Run: headless pygame with SDL's dummy video driver; simulated clock (each Clock.tick advances the game by its frame time, no real sleeping); random seed 0; keys injected as events and as key.get_pressed() state; no mouse input; restart key R tapped at the start of phases 3 and 4.
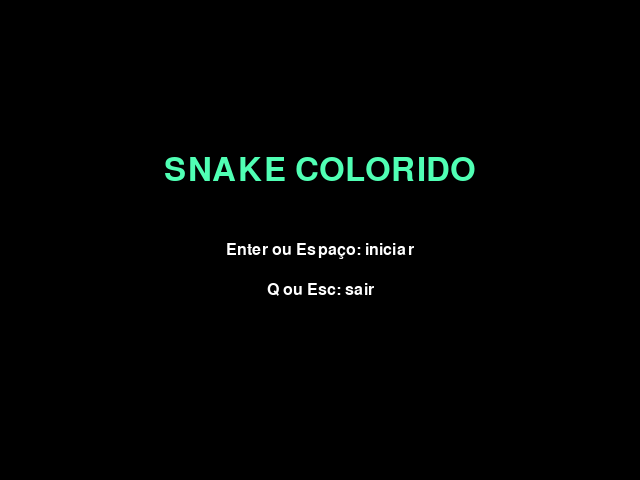
Frame 1 of 4 · flips 1–60 · no input
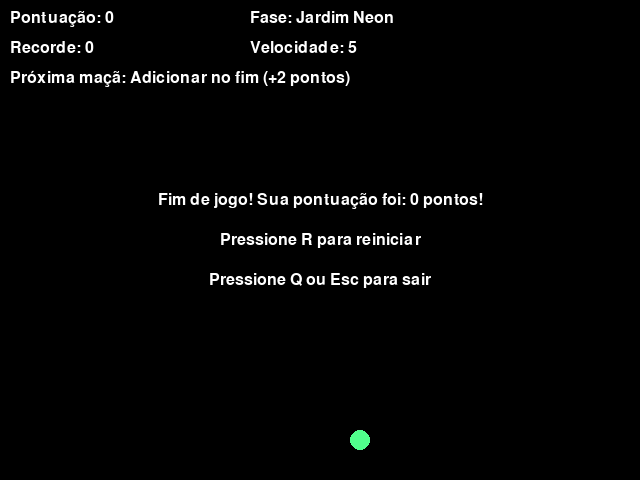
Frame 2 of 4 · flips 61–180 · tapped SPACE, RETURN · held RIGHT (→), D
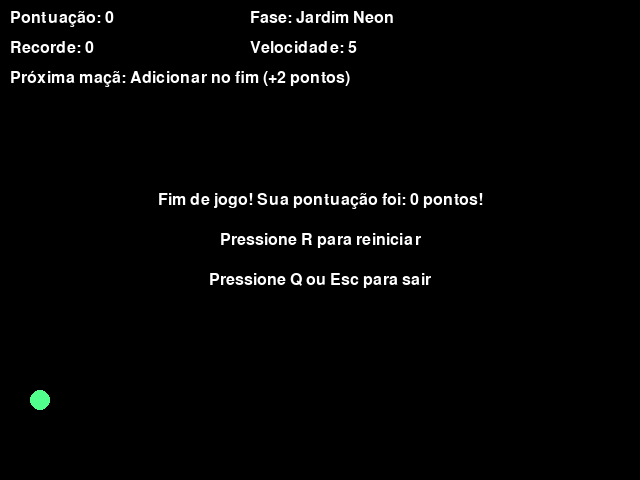
Frame 3 of 4 · flips 181–300 · tapped R · held DOWN (↓), S
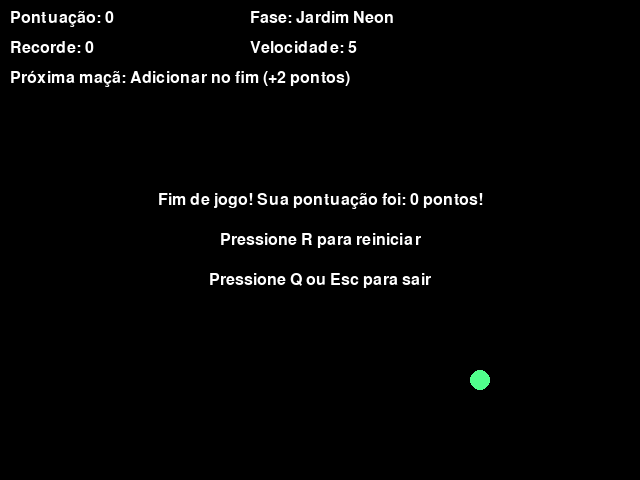
Frame 4 of 4 · flips 301–420 · tapped R · held LEFT (←), A, UP (↑), W

The pygame program that drew these frames:

import random
import sys
from collections import deque
from pathlib import Path

import pygame
from pygame.locals import (
    KEYDOWN,
    K_DOWN,
    K_ESCAPE,
    K_LEFT,
    K_p,
    K_q,
    K_r,
    K_RETURN,
    K_RIGHT,
    K_SPACE,
    K_UP,
    QUIT,
)


LARGURA = 640
ALTURA = 480
TAMANHO_CELULA = 20

UP = 0
RIGHT = 1
DOWN = 2
LEFT = 3

FASES = [
    {
        "nome": "Jardim Neon",
        "pontuacao_minima": 0,
        "velocidade": 5,
        "cores_maca": [(255, 80, 80), (80, 255, 140), (80, 180, 255)],
        "cor_obstaculo": (90, 90, 120),
        "obstaculos": [],
    },
    {
        "nome": "Labirinto Solar",
        "pontuacao_minima": 10,
        "velocidade": 7,
        "cores_maca": [(255, 220, 40), (255, 130, 30), (255, 70, 160)],
        "cor_obstaculo": (255, 150, 40),
        "obstaculos": [
            (320, 140),
            (320, 160),
            (320, 180),
            (320, 300),
            (320, 320),
            (320, 340),
        ],
    },
    {
        "nome": "Oceano Elétrico",
        "pontuacao_minima": 24,
        "velocidade": 9,
        "cores_maca": [(30, 220, 255), (50, 110, 255), (180, 80, 255)],
        "cor_obstaculo": (40, 120, 210),
        "obstaculos": [
            (180, 160),
            (200, 160),
            (220, 160),
            (400, 300),
            (420, 300),
            (440, 300),
            (300, 220),
            (320, 220),
            (340, 220),
        ],
    },
    {
        "nome": "Caos Cromático",
        "pontuacao_minima": 40,
        "velocidade": 12,
        "cores_maca": [
            (255, 40, 40),
            (40, 255, 80),
            (40, 120, 255),
            (255, 230, 30),
            (220, 50, 255),
            (30, 255, 240),
        ],
        "cor_obstaculo": (210, 60, 210),
        "obstaculos": [
            (160, 140),
            (160, 160),
            (160, 180),
            (460, 280),
            (460, 300),
            (460, 320),
            (280, 120),
            (300, 120),
            (320, 120),
            (340, 120),
            (280, 360),
            (300, 360),
            (320, 360),
            (340, 360),
        ],
    },
]


class Cobra:
    def __init__(self):
        self.raio = 10
        self.reiniciar()

    def reiniciar(self):
        self.segmentos = deque(
            [{"pos": (200, 200), "cor": (255, 255, 255)}]
        )
        self.direcao = LEFT

    @property
    def cabeca(self):
        return self.segmentos[0]

    def posicoes(self):
        return {segmento["pos"] for segmento in self.segmentos}

    def mudar_direcao(self, nova_direcao):
        direcoes_opostas = {
            UP: DOWN,
            DOWN: UP,
            LEFT: RIGHT,
            RIGHT: LEFT,
        }
        if nova_direcao != direcoes_opostas[self.direcao]:
            self.direcao = nova_direcao

    def adicionar_ao_final(self, cor):
        novo_segmento = {"pos": self.segmentos[-1]["pos"], "cor": cor}
        self.segmentos.append(novo_segmento)

    def retirar_do_inicio(self):
        if len(self.segmentos) > 1:
            return self.segmentos.popleft()
        return None

    def mover(self):
        for indice in range(len(self.segmentos) - 1, 0, -1):
            self.segmentos[indice]["pos"] = self.segmentos[indice - 1]["pos"]

        x, y = self.cabeca["pos"]
        deslocamentos = {
            UP: (0, -TAMANHO_CELULA),
            DOWN: (0, TAMANHO_CELULA),
            RIGHT: (TAMANHO_CELULA, 0),
            LEFT: (-TAMANHO_CELULA, 0),
        }
        dx, dy = deslocamentos[self.direcao]
        self.cabeca["pos"] = (x + dx, y + dy)

    def colidiu_com_corpo(self):
        posicao_cabeca = self.cabeca["pos"]
        return any(
            segmento["pos"] == posicao_cabeca
            for segmento in list(self.segmentos)[1:]
        )

    def colidiu_com_borda(self):
        x, y = self.cabeca["pos"]
        return x < 0 or x >= LARGURA or y < 0 or y >= ALTURA

    def desenhar(self, tela):
        for segmento in self.segmentos:
            pygame.draw.circle(
                tela, segmento["cor"], segmento["pos"], self.raio
            )


class Maca:
    def __init__(self):
        self.raio = 10
        self.posicao = (0, 0)
        self.cor = (255, 0, 0)

    def gerar(self, cobra, obstaculos, cores):
        posicoes_ocupadas = cobra.posicoes().union(obstaculos)
        posicoes_livres = [
            (x, y)
            for x in range(20, 620, TAMANHO_CELULA)
            for y in range(20, 460, TAMANHO_CELULA)
            if (x, y) not in posicoes_ocupadas
        ]
        self.posicao = random.choice(posicoes_livres)
        self.cor = random.choice(cores)

    def descrever_efeito(self, cobra):
        if cobra.cabeca["cor"] != self.cor:
            return "Adicionar no fim (+2 pontos)"
        if len(cobra.segmentos) > 1:
            return "Retirar do início (-1 ponto)"
        return "Sem efeito: tamanho mínimo"

    def desenhar(self, tela):
        pygame.draw.circle(tela, self.cor, self.posicao, self.raio)


class Jogo:
    def __init__(self):
        pygame.init()
        self.tela = pygame.display.set_mode((LARGURA, ALTURA))
        pygame.display.set_caption("Snake Game")
        self.clock = pygame.time.Clock()
        self.fonte = pygame.font.SysFont("lexend", 24)
        self.fonte_titulo = pygame.font.SysFont("lexend", 48)

        self.caminho_recorde = (
            Path(__file__).resolve().parent.parent / "recorde.txt"
        )
        self.recorde = self.carregar_recorde()
        self.menu_ativo = True
        self.pausado = False
        self.game_over = False
        self.reiniciar()

    def carregar_recorde(self):
        try:
            return int(self.caminho_recorde.read_text(encoding="utf-8"))
        except (FileNotFoundError, ValueError):
            return 0

    def salvar_recorde(self):
        self.caminho_recorde.write_text(str(self.recorde), encoding="utf-8")

    def obter_fase(self):
        fase = FASES[0]
        for candidata in FASES:
            if self.pontuacao >= candidata["pontuacao_minima"]:
                fase = candidata
        return fase

    def configurar_fase(self):
        nova_fase = self.obter_fase()
        mudou_de_fase = nova_fase is not self.fase_atual
        if mudou_de_fase:
            self.fase_atual = nova_fase
            posicoes_cobra = self.cobra.posicoes()
            self.obstaculos = [
                posicao
                for posicao in self.fase_atual["obstaculos"]
                if posicao not in posicoes_cobra
            ]
        return mudou_de_fase

    def reiniciar(self):
        self.cobra = Cobra()
        self.maca = Maca()
        self.pontuacao = 0
        self.fase_atual = FASES[0]
        self.obstaculos = list(self.fase_atual["obstaculos"])
        self.maca.gerar(
            self.cobra, self.obstaculos, self.fase_atual["cores_maca"]
        )
        self.pausado = False
        self.game_over = False

    def encerrar(self):
        self.salvar_recorde()
        pygame.quit()
        sys.exit()

    def processar_eventos(self):
        for event in pygame.event.get():
            if event.type == QUIT:
                self.encerrar()

            if event.type == KEYDOWN:
                self.processar_tecla(event.key)

    def processar_tecla(self, tecla):
        if tecla in (K_q, K_ESCAPE):
            self.encerrar()

        if self.menu_ativo:
            if tecla in (K_RETURN, K_SPACE):
                self.menu_ativo = False
            return

        if self.game_over:
            if tecla == K_r:
                self.reiniciar()
            return

        if tecla == K_p:
            self.pausado = not self.pausado
            return

        if self.pausado:
            return

        controles = {
            K_UP: UP,
            K_DOWN: DOWN,
            K_RIGHT: RIGHT,
            K_LEFT: LEFT,
        }
        if tecla in controles:
            self.cobra.mudar_direcao(controles[tecla])

    def houve_colisao(self):
        return (
            self.cobra.colidiu_com_corpo()
            or self.cobra.colidiu_com_borda()
            or self.cobra.cabeca["pos"] in self.obstaculos
        )

    def processar_coleta(self):
        if self.cobra.cabeca["cor"] == self.maca.cor:
            if self.cobra.retirar_do_inicio() is not None:
                self.pontuacao -= 1
        else:
            self.cobra.adicionar_ao_final(self.maca.cor)
            self.pontuacao += 2

        self.configurar_fase()
        self.maca.gerar(
            self.cobra,
            self.obstaculos,
            self.fase_atual["cores_maca"],
        )

    def atualizar_recorde(self):
        if self.pontuacao > self.recorde:
            self.recorde = self.pontuacao
            self.salvar_recorde()

    def atualizar(self):
        if self.menu_ativo or self.pausado or self.game_over:
            return

        self.cobra.mover()
        if self.houve_colisao():
            self.game_over = True
            return

        if self.cobra.cabeca["pos"] == self.maca.posicao:
            self.processar_coleta()

        self.atualizar_recorde()

    def desenhar_menu(self):
        titulo = self.fonte_titulo.render(
            "SNAKE COLORIDO", True, (80, 255, 180)
        )
        iniciar = self.fonte.render(
            "Enter ou Espaço: iniciar", True, (255, 255, 255)
        )
        sair = self.fonte.render("Q ou Esc: sair", True, (255, 255, 255))
        self.tela.blit(titulo, titulo.get_rect(center=(320, 170)))
        self.tela.blit(iniciar, iniciar.get_rect(center=(320, 250)))
        self.tela.blit(sair, sair.get_rect(center=(320, 290)))

    def desenhar_obstaculos(self):
        for x, y in self.obstaculos:
            pygame.draw.rect(
                self.tela,
                self.fase_atual["cor_obstaculo"],
                (x - 10, y - 10, TAMANHO_CELULA, TAMANHO_CELULA),
            )

    def desenhar_painel(self):
        textos = [
            ("Pontuação: " + str(self.pontuacao), (10, 10)),
            ("Recorde: " + str(self.recorde), (10, 40)),
            ("Fase: " + self.fase_atual["nome"], (250, 10)),
            (
                "Velocidade: " + str(self.fase_atual["velocidade"]),
                (250, 40),
            ),
            (
                "Próxima maçã: " + self.maca.descrever_efeito(self.cobra),
                (10, 70),
            ),
        ]
        for conteudo, posicao in textos:
            texto = self.fonte.render(conteudo, True, (255, 255, 255))
            self.tela.blit(texto, posicao)

    def desenhar_fim_de_jogo(self):
        mensagem = self.fonte.render(
            f"Fim de jogo! Sua pontuação foi: {self.pontuacao} pontos!",
            True,
            (255, 255, 255),
        )
        reiniciar = self.fonte.render(
            "Pressione R para reiniciar", True, (255, 255, 255)
        )
        sair = self.fonte.render(
            "Pressione Q ou Esc para sair", True, (255, 255, 255)
        )
        self.tela.blit(mensagem, mensagem.get_rect(center=(320, 200)))
        self.tela.blit(reiniciar, reiniciar.get_rect(center=(320, 240)))
        self.tela.blit(sair, sair.get_rect(center=(320, 280)))

    def desenhar_pausa(self):
        titulo = self.fonte_titulo.render("PAUSADO", True, (255, 220, 40))
        continuar = self.fonte.render(
            "P: continuar | Q ou Esc: sair", True, (255, 255, 255)
        )
        self.tela.blit(titulo, titulo.get_rect(center=(320, 210)))
        self.tela.blit(continuar, continuar.get_rect(center=(320, 260)))

    def desenhar(self):
        self.tela.fill((0, 0, 0))

        if self.menu_ativo:
            self.desenhar_menu()
        else:
            self.maca.desenhar(self.tela)
            self.desenhar_obstaculos()
            self.cobra.desenhar(self.tela)
            self.desenhar_painel()

            if self.game_over:
                self.desenhar_fim_de_jogo()
            elif self.pausado:
                self.desenhar_pausa()

        pygame.display.update()

    def executar(self):
        while True:
            self.clock.tick(self.fase_atual["velocidade"])
            self.processar_eventos()
            self.atualizar()
            self.desenhar()


if __name__ == "__main__":
    Jogo().executar()
